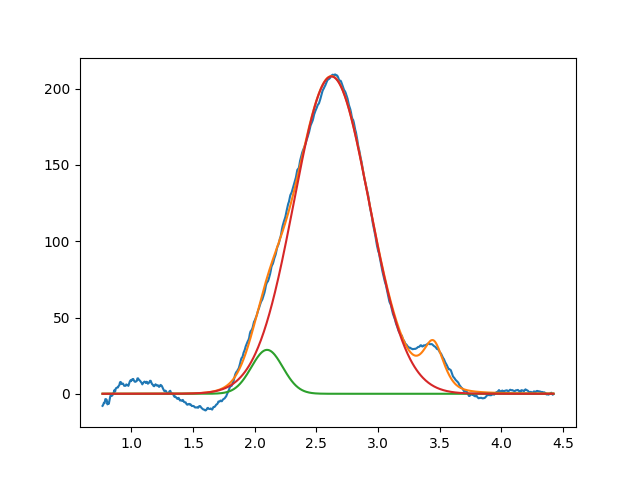

The data file committed next to this chart (first rows):
2.099999999999999645e+00, 2.878806565354305391e+01, 2.999999999999999334e-01, 9.999999999999998890e-01
2.622035463050890858e+00, 2.080268718865167727e+02, 7.143496916936519225e-01, 9.999999999999998890e-01
3.450000000000000622e+00, 2.999999999999999645e+01, 1.999999999999999833e-01, 4.512589607230008681e-01
